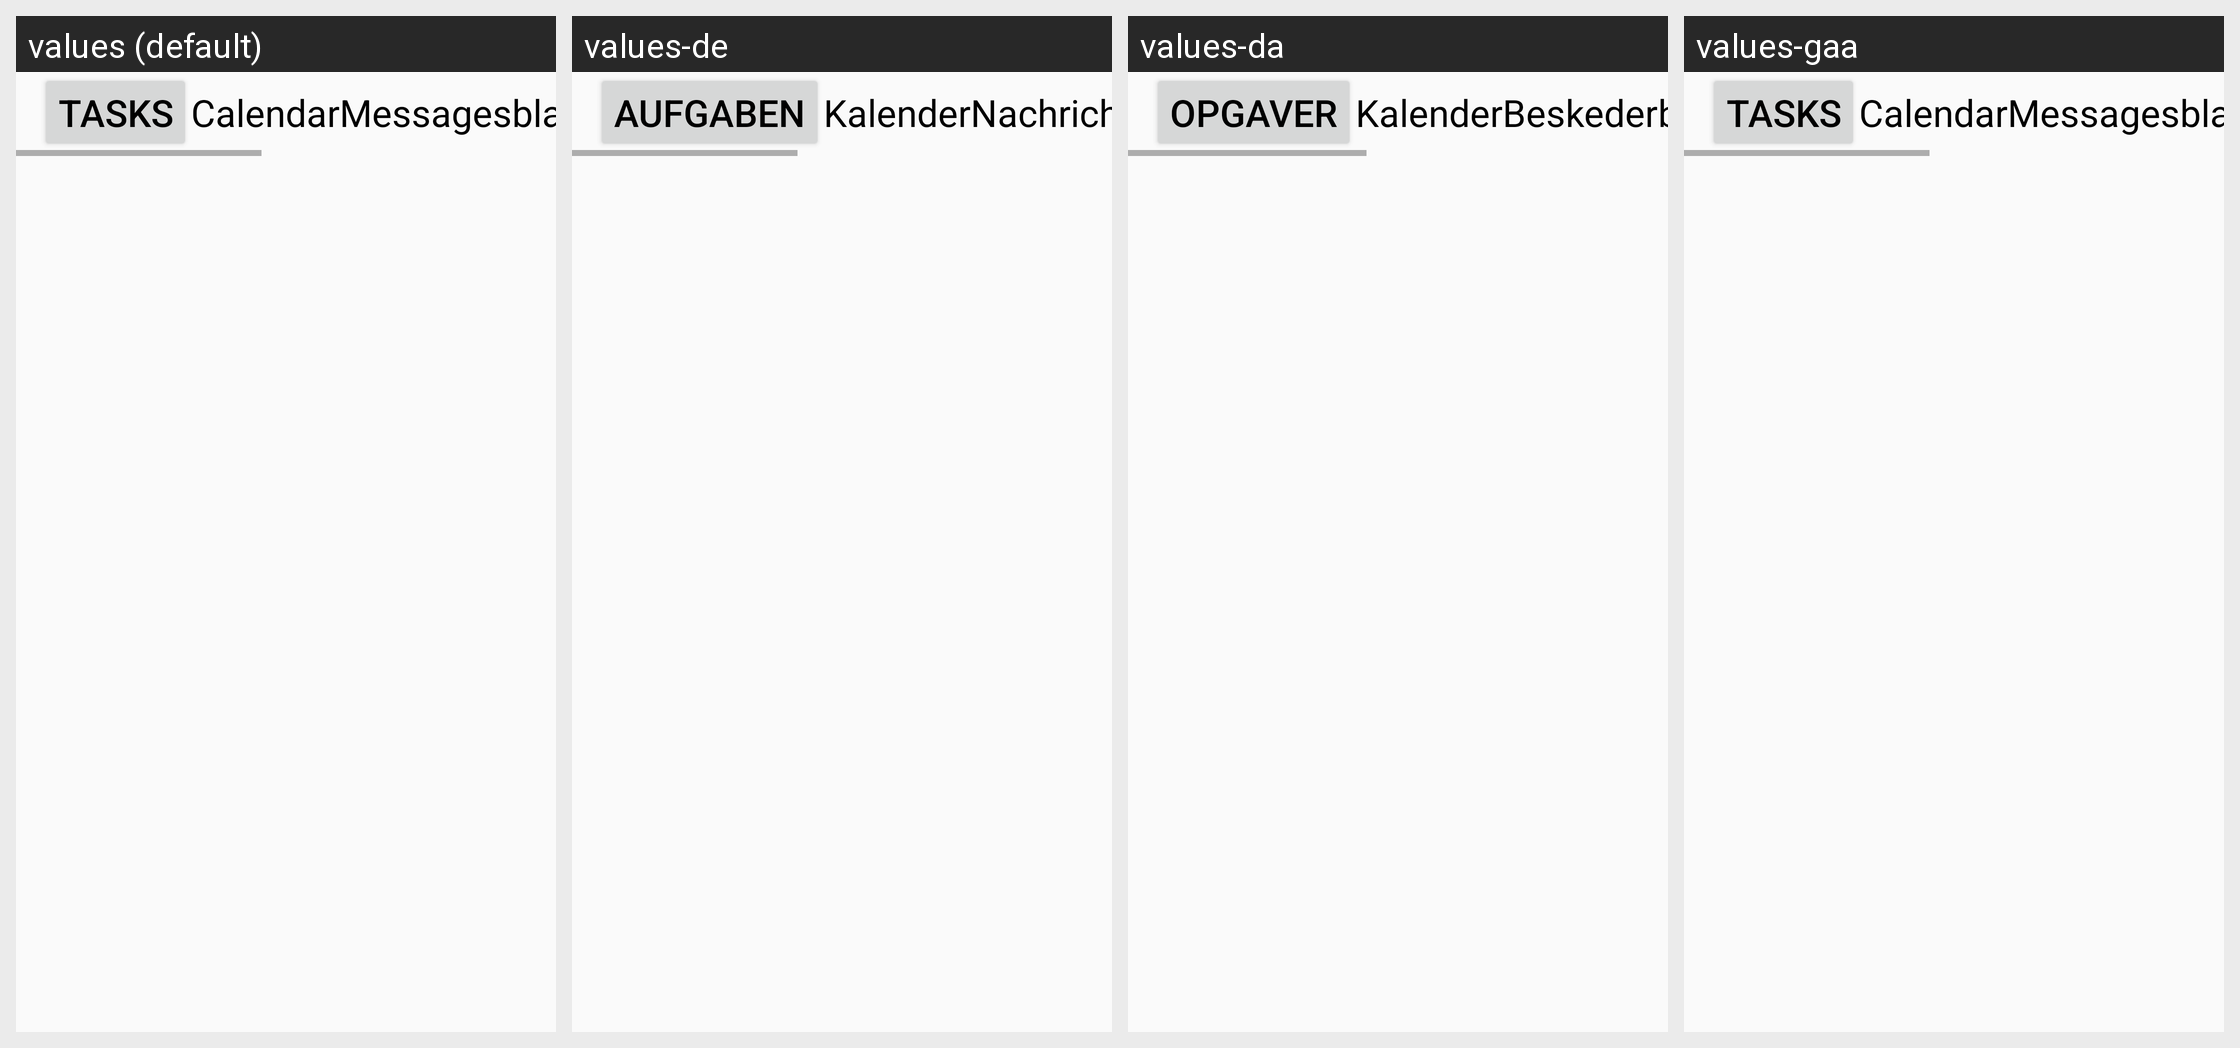

The same Android screen rendered under several of its app's locales, left to right. List the strings drawn on it with the default value and each locale's translation.
Android screen res/layout/activity_smarttask.xml rendered under 4 locales, left to right: values (default), values-de, values-da, values-gaa. Device: Nexus 5 (rendered at 1080×1920; each locale shown at half size, 540×960, under a caption strip naming it); theme AppTheme.
Strings drawn on this screen, with the default value and each locale's value (text and hints the layout hard-codes, and strings that could not be matched under every locale, appear in the picture but are not listed):

smarttask_activity_tasks
  values: Tasks
  values-de: Aufgaben
  values-da: Opgaver
  values-gaa: Tasks  [not translated; the default value is used]

smarttask_activity_calendar
  values: Calendar
  values-de: Kalender
  values-da: Kalender
  values-gaa: Calendar  [not translated; the default value is used]

smarttask_activity_messages
  values: Messages
  values-de: Nachrichten
  values-da: Beskeder
  values-gaa: Messages  [not translated; the default value is used]
